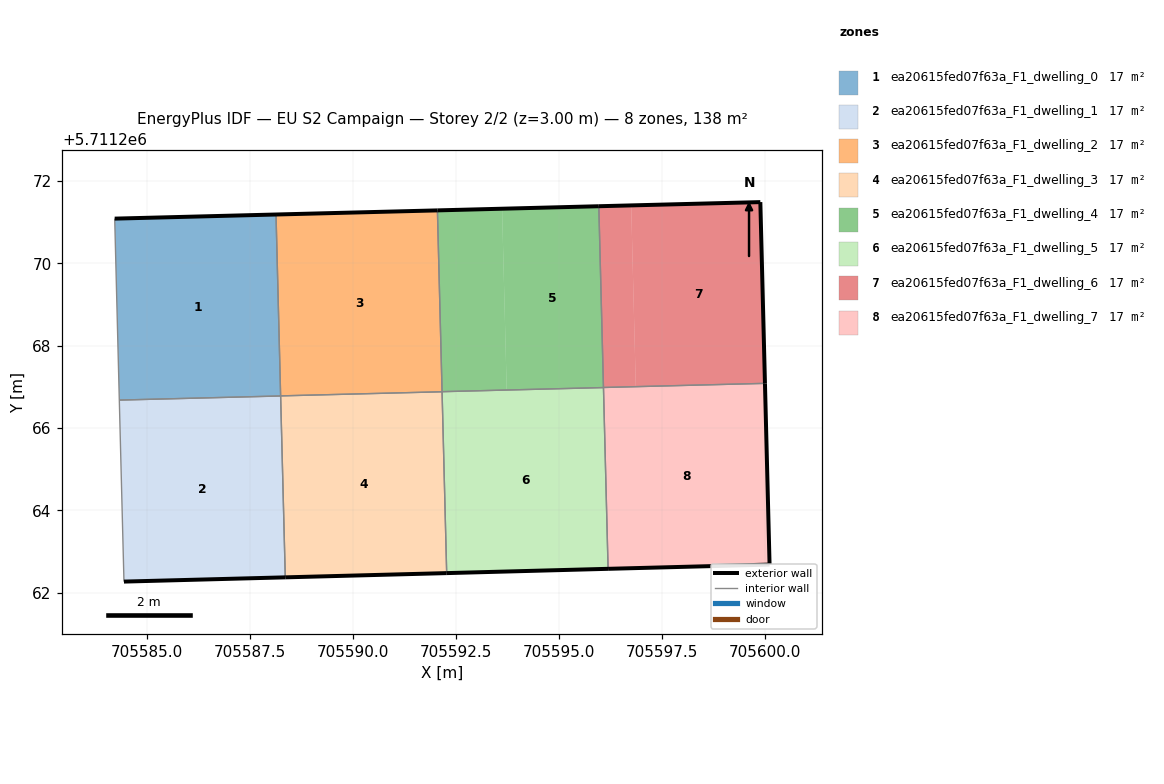
=== STOREY PLAN SPEC (per zone: floor XY polygon, exterior-wall plan segments, windows/doors) ===
zone 1: ea20615fed07f63a_F1_dwelling_0  (17.3 m²)
  floor: (705588.23, 5711266.78) (705588.12, 5711271.18) (705584.21, 5711271.08) (705584.32, 5711266.68)
  exterior wall: (705584.21, 5711271.08) – (705588.12, 5711271.18)  [3.9 m]
  interior walls: 3
zone 2: ea20615fed07f63a_F1_dwelling_1  (17.3 m²)
  floor: (705588.35, 5711262.38) (705588.23, 5711266.78) (705584.32, 5711266.68) (705584.43, 5711262.27)
  exterior wall: (705588.35, 5711262.38) – (705584.43, 5711262.27)  [3.9 m]
  interior walls: 3
zone 3: ea20615fed07f63a_F1_dwelling_2  (17.3 m²)
  floor: (705592.15, 5711266.88) (705592.04, 5711271.28) (705588.12, 5711271.18) (705588.23, 5711266.78)
  exterior wall: (705588.12, 5711271.18) – (705592.04, 5711271.28)  [3.9 m]
  interior walls: 3
zone 4: ea20615fed07f63a_F1_dwelling_3  (17.3 m²)
  floor: (705592.26, 5711262.48) (705592.15, 5711266.88) (705588.23, 5711266.78) (705588.35, 5711262.38)
  floor: (705592.26, 5711262.48) (705592.22, 5711264.36) (705592.15, 5711266.88)
  exterior wall: (705592.27, 5711262.48) – (705588.35, 5711262.38)  [3.9 m]
  interior walls: 3
zone 5: ea20615fed07f63a_F1_dwelling_4  (17.3 m²)
  floor: (705596.07, 5711266.98) (705595.96, 5711271.38) (705593.61, 5711271.32) (705593.72, 5711266.92)
  floor: (705593.72, 5711266.92) (705593.61, 5711271.32) (705592.04, 5711271.28) (705592.15, 5711266.88)
  exterior wall: (705592.04, 5711271.28) – (705595.96, 5711271.38)  [3.9 m]
  interior walls: 3
zone 6: ea20615fed07f63a_F1_dwelling_5  (17.3 m²)
  floor: (705596.18, 5711262.58) (705596.07, 5711266.98) (705592.15, 5711266.88) (705592.27, 5711262.48)
  floor: (705596.18, 5711262.58) (705596.07, 5711266.98) (705592.15, 5711266.88) (705592.21, 5711264.50) (705592.15, 5711266.88) (705596.07, 5711266.98) (705596.18, 5711262.58) (705592.27, 5711262.48)
  exterior wall: (705596.18, 5711262.58) – (705592.27, 5711262.48)  [3.9 m]
  interior walls: 3
zone 7: ea20615fed07f63a_F1_dwelling_6  (17.3 m²)
  floor: (705599.99, 5711267.08) (705599.88, 5711271.49) (705596.74, 5711271.41) (705596.86, 5711267.01)
  floor: (705596.86, 5711267.01) (705596.74, 5711271.41) (705595.96, 5711271.38) (705596.07, 5711266.99)
  exterior wall: (705599.88, 5711271.49) – (705599.99, 5711267.08)  [4.4 m]
  exterior wall: (705595.96, 5711271.38) – (705599.88, 5711271.49)  [3.9 m]
  interior walls: 2
zone 8: ea20615fed07f63a_F1_dwelling_7  (17.3 m²)
  floor: (705600.10, 5711262.69) (705599.99, 5711267.08) (705596.07, 5711266.98) (705596.18, 5711262.58)
  floor: (705596.86, 5711267.00) (705596.86, 5711267.01) (705596.07, 5711266.98)
  exterior wall: (705599.99, 5711267.08) – (705600.10, 5711262.69)  [4.4 m]
  exterior wall: (705600.10, 5711262.69) – (705596.18, 5711262.58)  [3.9 m]
  interior walls: 2

=== DERIVED (storey summary) ===
Building: EU S2 Campaign
Storey: 2 of 2  (floor level z = 3.00 m)
Storey gross floor area: 138.1 m²
Zones on this storey: 8
  - ea20615fed07f63a_F1_dwelling_0: floor 17.3 m²; exterior wall 3.9 m (11.8 m²); WWR 0.0%
  - ea20615fed07f63a_F1_dwelling_1: floor 17.3 m²; exterior wall 3.9 m (11.8 m²); WWR 0.0%
  - ea20615fed07f63a_F1_dwelling_2: floor 17.3 m²; exterior wall 3.9 m (11.8 m²); WWR 0.0%
  - ea20615fed07f63a_F1_dwelling_3: floor 17.3 m²; exterior wall 3.9 m (11.8 m²); WWR 0.0%
  - ea20615fed07f63a_F1_dwelling_4: floor 17.3 m²; exterior wall 3.9 m (11.8 m²); WWR 0.0%
  - ea20615fed07f63a_F1_dwelling_5: floor 17.3 m²; exterior wall 3.9 m (11.8 m²); WWR 0.0%
  - ea20615fed07f63a_F1_dwelling_6: floor 17.3 m²; exterior wall 8.3 m (25.0 m²); WWR 0.0%
  - ea20615fed07f63a_F1_dwelling_7: floor 17.3 m²; exterior wall 8.3 m (25.0 m²); WWR 0.0%
Zone adjacency (shared interzone walls):
  - ea20615fed07f63a_F1_dwelling_0 ↔ ea20615fed07f63a_F1_dwelling_1
  - ea20615fed07f63a_F1_dwelling_0 ↔ ea20615fed07f63a_F1_dwelling_2
  - ea20615fed07f63a_F1_dwelling_1 ↔ ea20615fed07f63a_F1_dwelling_3
  - ea20615fed07f63a_F1_dwelling_2 ↔ ea20615fed07f63a_F1_dwelling_3
  - ea20615fed07f63a_F1_dwelling_2 ↔ ea20615fed07f63a_F1_dwelling_4
  - ea20615fed07f63a_F1_dwelling_3 ↔ ea20615fed07f63a_F1_dwelling_5
  - ea20615fed07f63a_F1_dwelling_4 ↔ ea20615fed07f63a_F1_dwelling_5
  - ea20615fed07f63a_F1_dwelling_4 ↔ ea20615fed07f63a_F1_dwelling_6
  - ea20615fed07f63a_F1_dwelling_5 ↔ ea20615fed07f63a_F1_dwelling_7
  - ea20615fed07f63a_F1_dwelling_6 ↔ ea20615fed07f63a_F1_dwelling_7